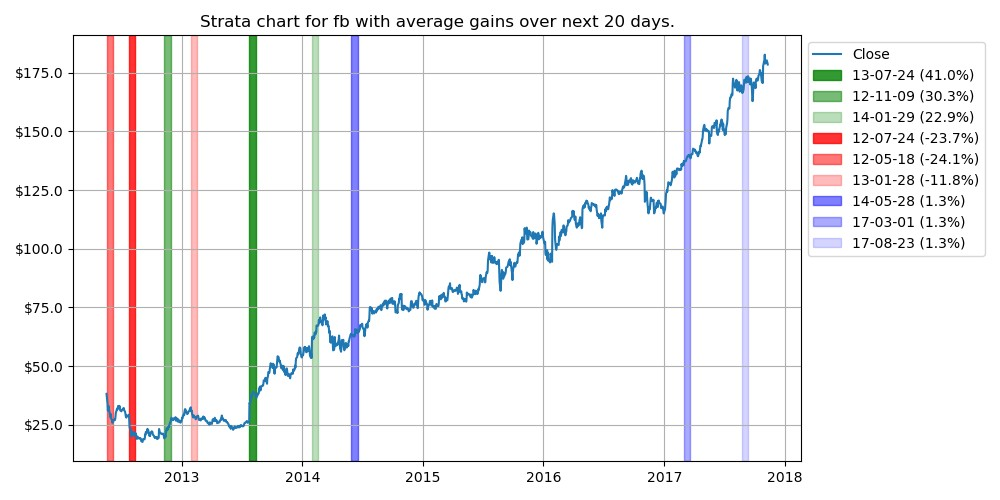

Data behind this chart, as committed beside it:
class, date, percent
increase, 2013-07-24 00:00:00, 0.41
increase, 2012-11-09 00:00:00, 0.3
increase, 2014-01-29 00:00:00, 0.23
decrease, 2012-07-24 00:00:00, -0.24
decrease, 2012-05-18 00:00:00, -0.24
decrease, 2013-01-28 00:00:00, -0.12
neutral, 2014-05-28 00:00:00, 0.01
neutral, 2017-03-01 00:00:00, 0.01
neutral, 2017-08-23 00:00:00, 0.01
